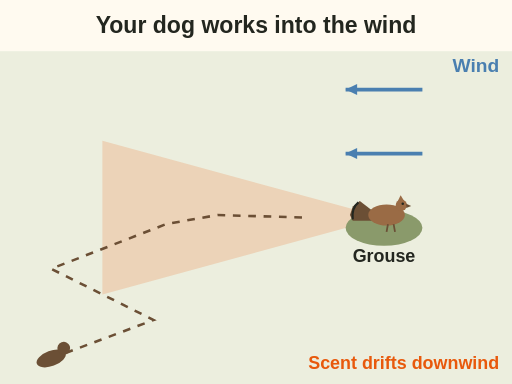
t = 0.00 s
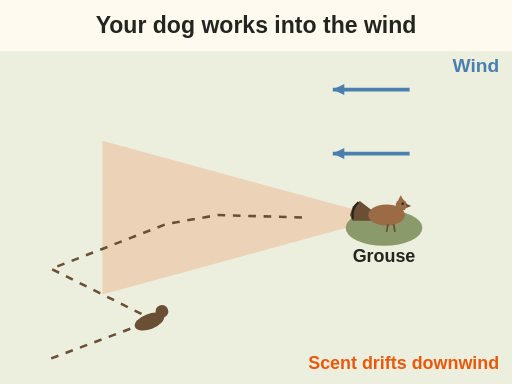
t = 1.50 s
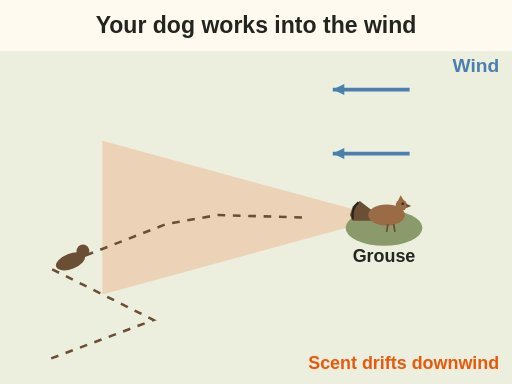
t = 3.50 s
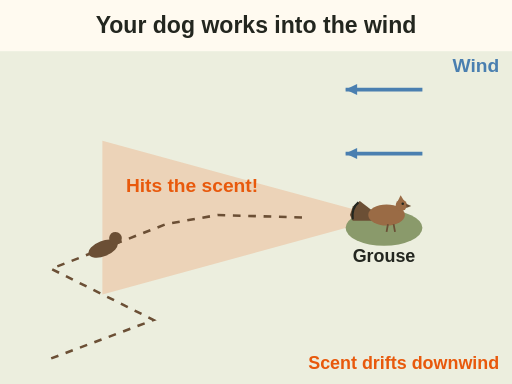
t = 4.00 s
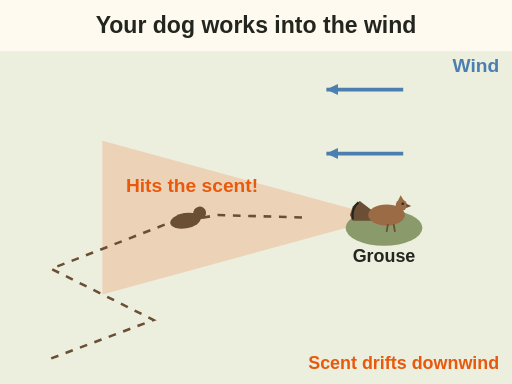
t = 5.25 s
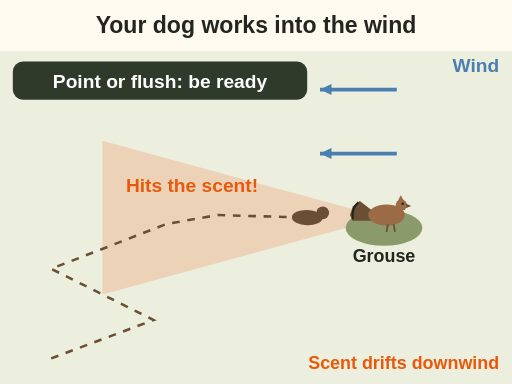
t = 7.00 s

The animated SVG that drew these frames (rendered in a browser with its animation timeline set to each time). Animation: 5 SMIL elements (animateMotion=1,animateTransform=2,set=2); one cycle of 7.00 s, repeats indefinitely.

<svg xmlns="http://www.w3.org/2000/svg" viewBox="0 0 400 300" role="img" aria-label="Animation, top view. Wind blows from the grouse toward you. The grouse scent drifts downwind in a widening cone. Your dog zig zags into the wind, crosses the scent cone, turns up it and closes on the grouse. Point or flush: be ready." font-family="sans-serif">
  <rect x="0" y="0" width="400" height="300" fill="#fffaf0"/>
<text x="200.0" y="26" font-size="18" fill="#23261f" text-anchor="middle" font-weight="bold">Your dog works into the wind</text>
<rect x="0" y="40" width="400" height="260" fill="#dfe6d3" opacity=".6"/>
<g><line x1="330" y1="70" x2="270.0" y2="70.0" stroke="#4a7fb0" stroke-width="3"/><polygon points="270.0,70.0 279.0,65.7 279.0,74.3" fill="#4a7fb0"/><animateTransform attributeName="transform" type="translate" values="0 0;-20 0;0 0" dur="2s" repeatCount="indefinite"/></g>
<g><line x1="330" y1="120" x2="270.0" y2="120.0" stroke="#4a7fb0" stroke-width="3"/><polygon points="270.0,120.0 279.0,115.7 279.0,124.3" fill="#4a7fb0"/><animateTransform attributeName="transform" type="translate" values="0 0;-20 0;0 0" dur="2s" repeatCount="indefinite"/></g>
<text x="390" y="56" font-size="15" fill="#4a7fb0" text-anchor="end" font-weight="bold">Wind</text>
<path d="M300 170 L80 110 L80 230 Z" fill="#e8590c" opacity=".18"/>
<g transform="translate(300 170)"><ellipse cx="0" cy="8" rx="30" ry="14" fill="#8a9a6b"/></g>
<g transform="translate(302 168) scale(0.55 0.55)"><polygon points="-20,-6 -38,-20 -48,-12 -52,0 -48,8 -20,8" fill="#6b4f35"/><path d="M-40 -18 Q-50 -10 -48 6" fill="none" stroke="#23261f" stroke-width="3"/><ellipse cx="0" cy="0" rx="26" ry="15" fill="#9a6b45"/><circle cx="21" cy="-14" r="8" fill="#9a6b45"/><polygon points="16,-20 20,-28 25,-20" fill="#9a6b45"/><polygon points="28,-16 35,-13 28,-10" fill="#6b4f35"/><circle cx="23" cy="-16" r="1.8" fill="#23261f"/><path d="M2 13 l-2 11 M10 13 l2 11" stroke="#6b4f35" stroke-width="2.5" fill="none"/></g>
<text x="300" y="205" font-size="14" fill="#23261f" text-anchor="middle" font-weight="bold">Grouse</text>
<text x="390" y="288" font-size="14" fill="#e8590c" text-anchor="end" font-weight="bold">Scent drifts downwind</text>
<path id="mgr-dog-wind-p" d="M40 280 L120 250 L40 210 L130 175 L170 168 L240 170" fill="none" stroke="#6b4f35" stroke-width="2" stroke-dasharray="6 6"/>
<g><ellipse rx="12" ry="6" fill="#6b4f35"/><circle cx="12" cy="-4" r="5" fill="#6b4f35"/><animateMotion dur="7s" fill="freeze" rotate="auto"><mpath href="#mgr-dog-wind-p"/></animateMotion></g>
<g opacity="0"><set attributeName="opacity" to="1" begin="4s" fill="freeze"/><text x="150" y="150" font-size="15" fill="#e8590c" text-anchor="middle" font-weight="bold">Hits the scent!</text></g>
<g opacity="0"><set attributeName="opacity" to="1" begin="7s" fill="freeze"/><rect x="10" y="48" width="230" height="30" rx="8" fill="#2f3a2b" stroke="none" stroke-width="0"/><text x="125" y="69" font-size="15" fill="#ffffff" text-anchor="middle" font-weight="bold">Point or flush: be ready</text></g>
</svg>
